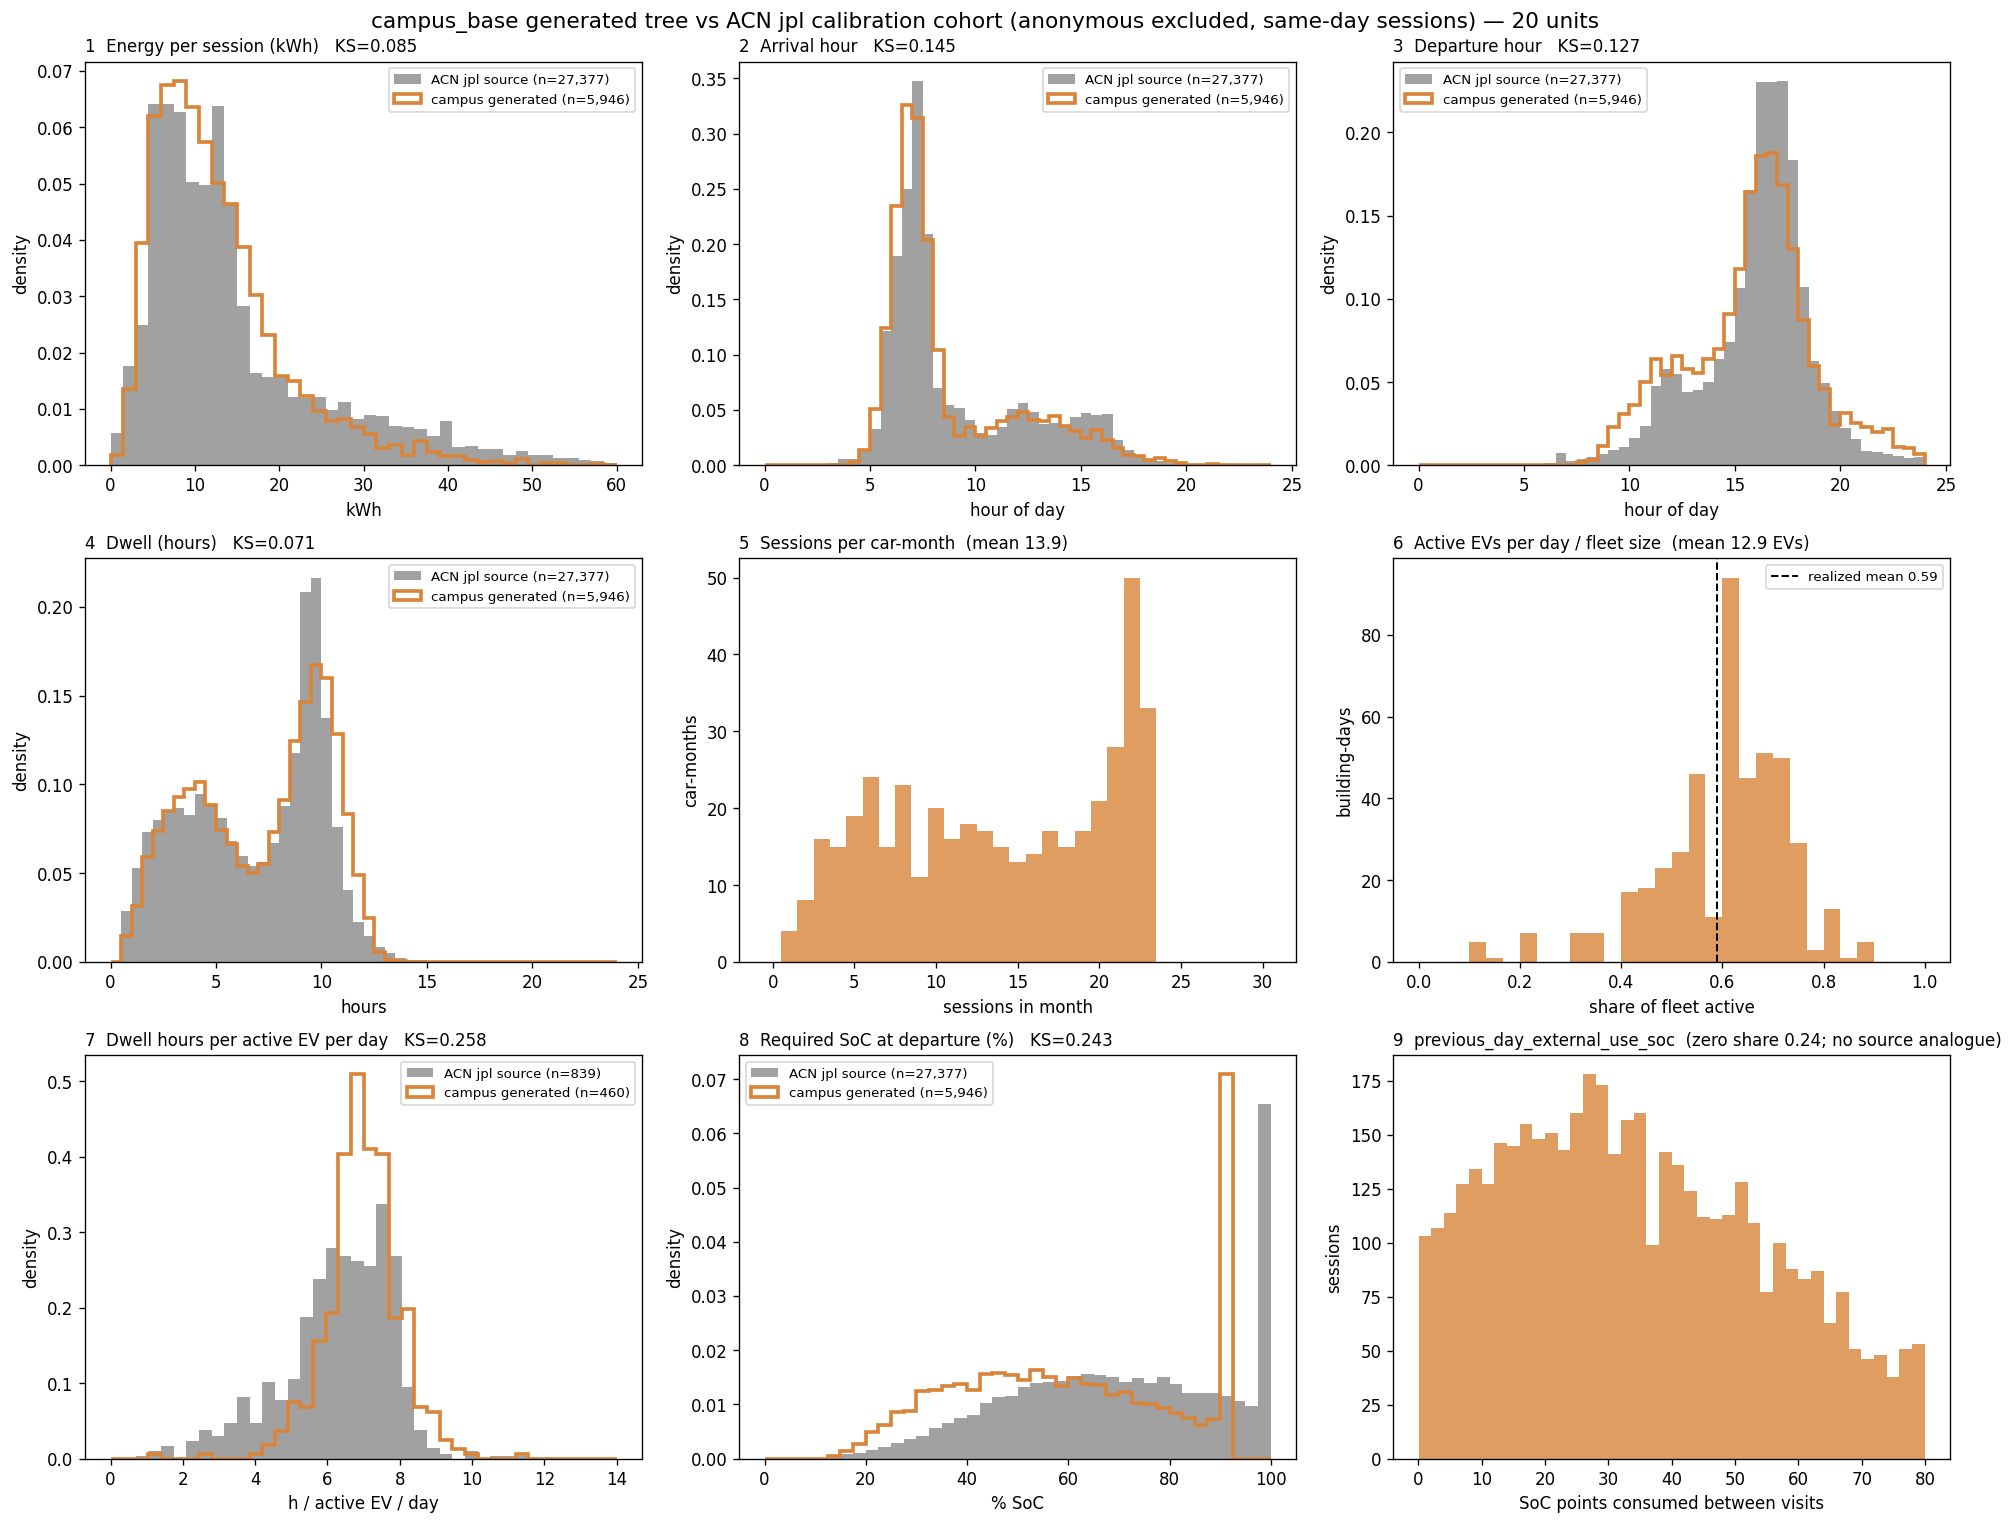

Data behind this chart, as committed beside it:
quantity, n_source, n_generated, source_mean, generated_mean, source_median, generated_median, ks
kwh, 27377, 5946, 14.93, 12.85, 11.88, 10.95, 0.0854
arrival_hour, 27377, 5946, 9.138, 8.614, 7.541, 7.25, 0.145
departure_hour, 27377, 5946, 15.99, 15.61, 16.44, 16.0, 0.1273
dwell_hours, 27377, 5946, 6.848, 6.996, 7.568, 7.75, 0.07147
required_soc_at_depart, 27377, 5946, 70.47, 60.19, 70.98, 59.32, 0.2433
dwell_per_active_day, 839, 460, 6.273, 6.973, 6.451, 6.951, 0.2576
